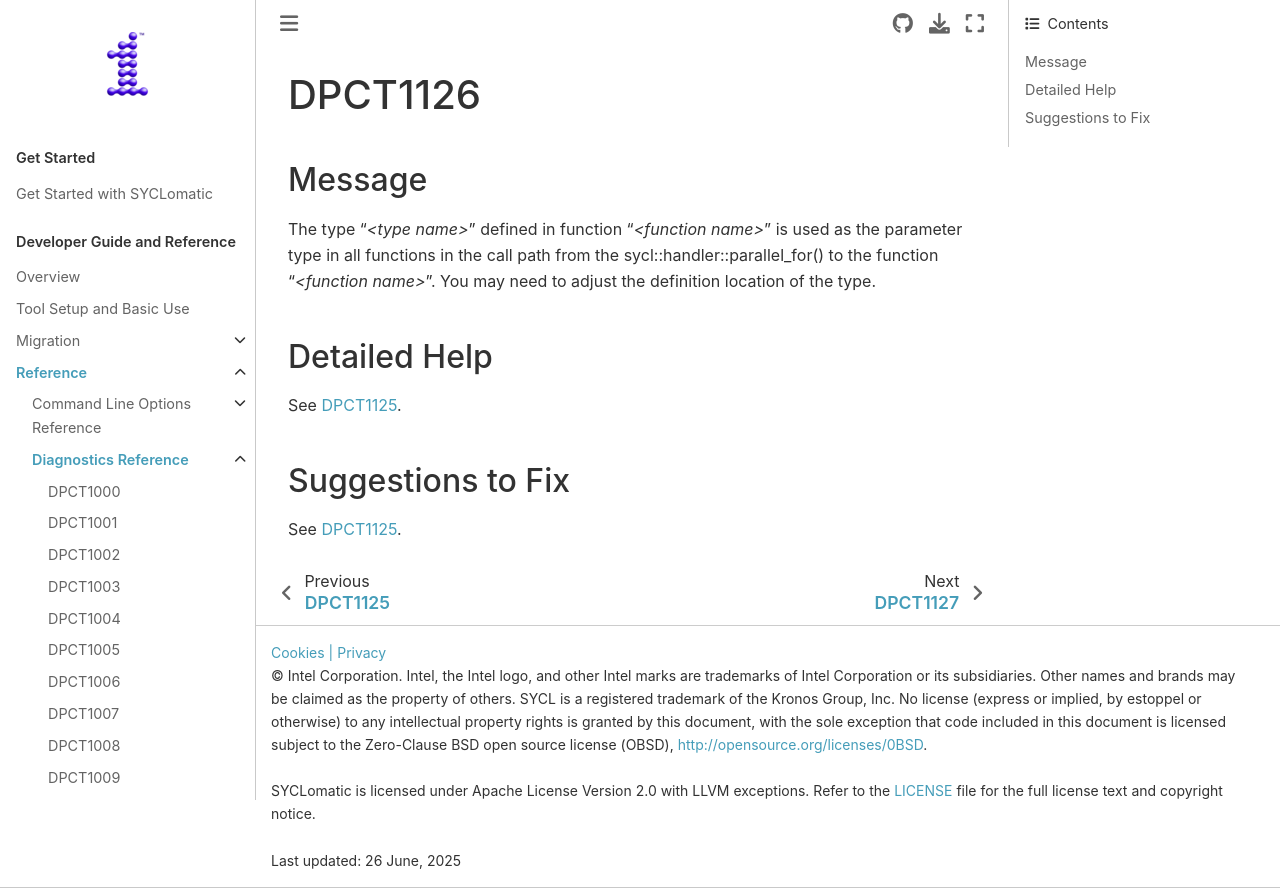

repository: oneapi-src/SYCLomatic · page: dev_guide/reference/diagnostic_ref/dpct1126.html · generator: sphinx

.. _DPCT1126:

DPCT1126
========

Message
-------

.. _msg-1126-start:

The type "*<type name>*" defined in function "*<function name>*" is used as the parameter type
in all functions in the call path from the sycl::handler::parallel_for() to the function "*<function name>*".
You may need to adjust the definition location of the type.

.. _msg-1126-end:

Detailed Help
-------------

See :ref:`DPCT1125`.

Suggestions to Fix
------------------

See :ref:`DPCT1125`.
